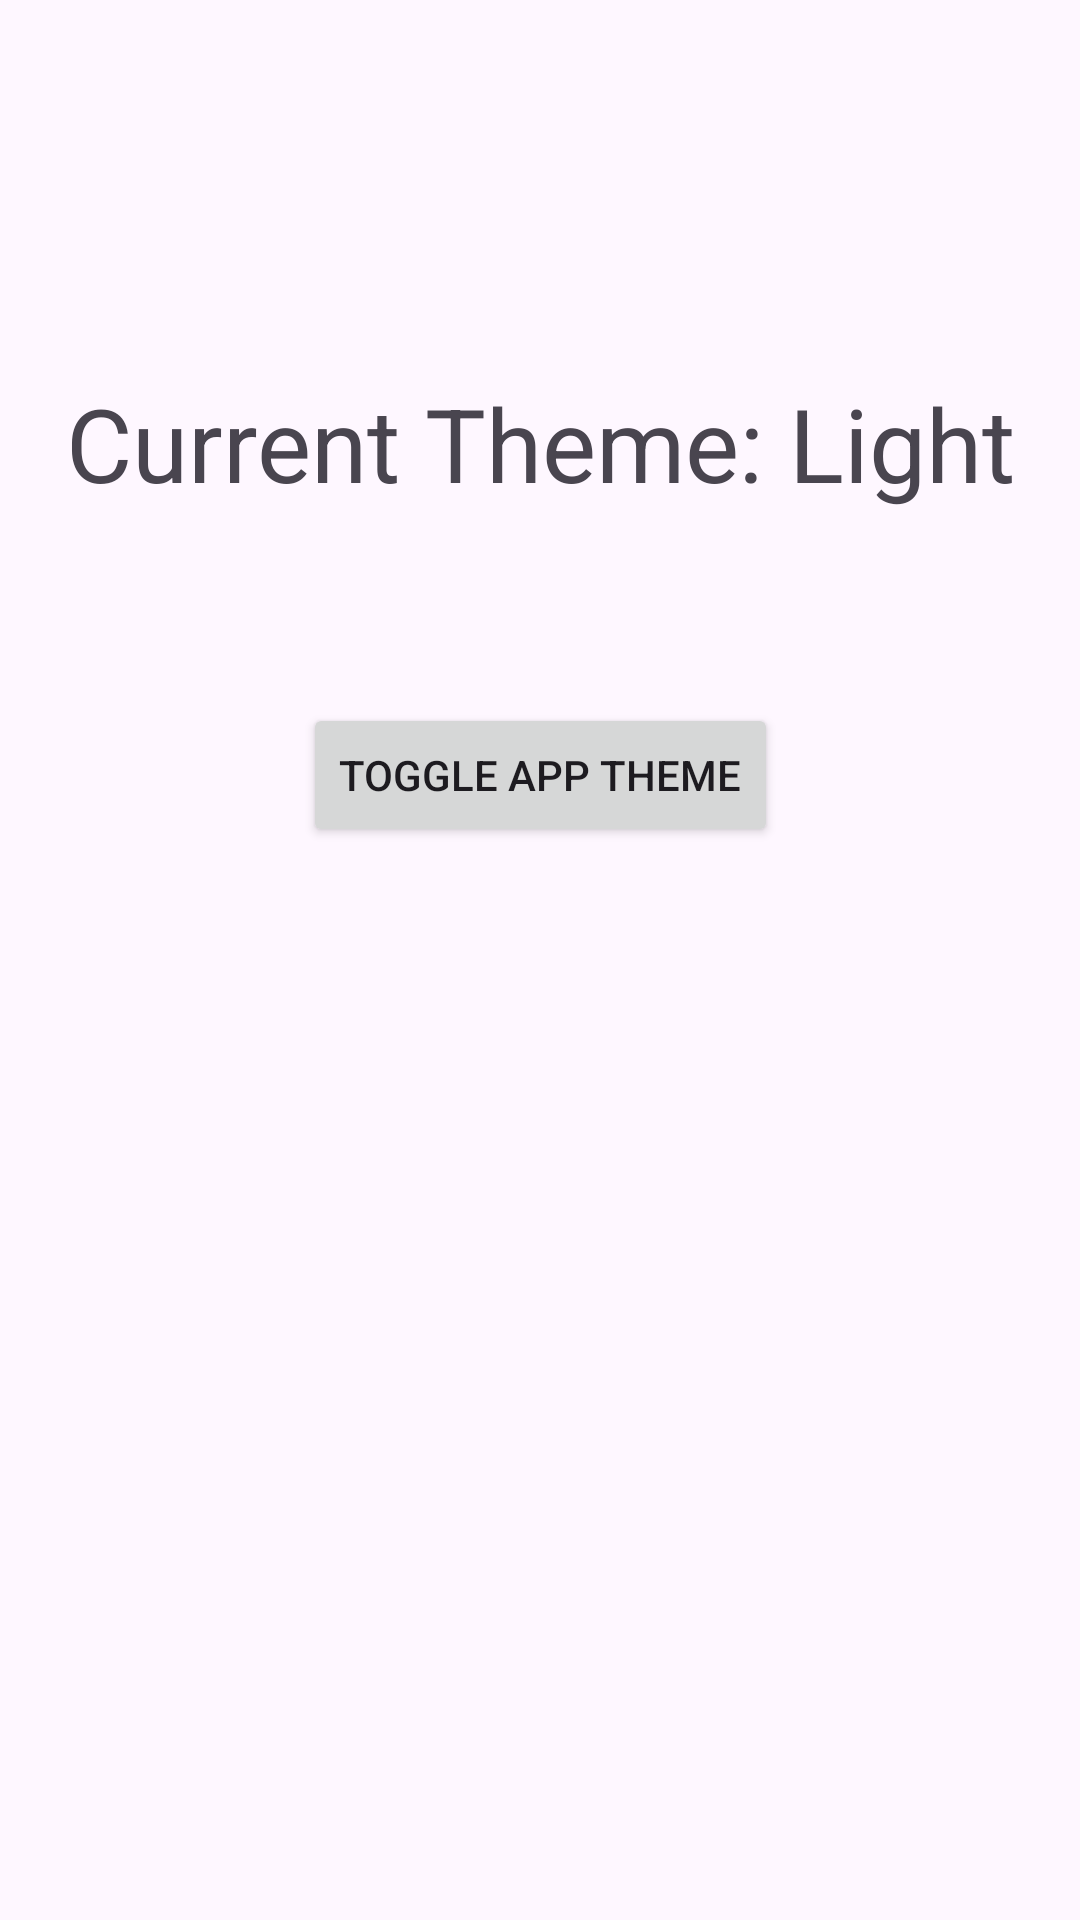

This screen was rendered from an Android layout file. Write that file and the resources it references.
<!-- AndroidManifest.xml: application theme Theme.Project6 -->
<!-- res/layout/fragment_settings.xml -->
<?xml version="1.0" encoding="utf-8"?>
<FrameLayout xmlns:android="http://schemas.android.com/apk/res/android"
    xmlns:app="http://schemas.android.com/apk/res-auto"
    xmlns:tools="http://schemas.android.com/tools"
    android:layout_width="match_parent"
    android:layout_height="match_parent"
    tools:context=".SettingsFragment">

    
    <androidx.constraintlayout.widget.ConstraintLayout
        android:layout_width="match_parent"
        android:layout_height="match_parent">

        <TextView
            android:id="@+id/themeTextBox"
            android:layout_width="wrap_content"
            android:layout_height="wrap_content"
            android:layout_marginTop="125dp"
            android:gravity="center"
            android:text="Current Theme: Light"
            android:textAppearance="@style/TextAppearance.AppCompat.Display1"
            app:layout_constraintEnd_toEndOf="parent"
            app:layout_constraintStart_toStartOf="parent"
            app:layout_constraintTop_toTopOf="parent" />

        <Button
            android:id="@+id/themeButton"
            android:layout_width="wrap_content"
            android:layout_height="wrap_content"
            android:layout_marginTop="64dp"
            android:onClick="goAppTheme"
            android:text="Toggle App Theme"
            app:layout_constraintEnd_toEndOf="parent"
            app:layout_constraintStart_toStartOf="parent"
            app:layout_constraintTop_toBottomOf="@+id/themeTextBox" />
    </androidx.constraintlayout.widget.ConstraintLayout>

</FrameLayout>
<!-- resources referenced by this layout -->
<resources>
  <style name="Theme.Project6" parent="Base.Theme.Project6" />
  <style name="Base.Theme.Project6" parent="Theme.Material3.DayNight.NoActionBar">
          
          
      </style>
</resources>
